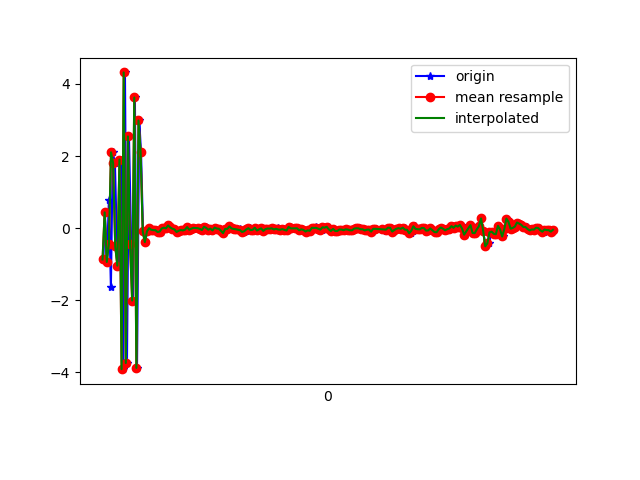

Source data for this figure (header and first rows):
1618183412148, 879075104197910, -0.873024, -0.45210266, -9.432962
1618183412162, 879075123428680, 0.4355, 0.2681, 9.732
1618183412181, 879075142659450, -0.942, -0.3725, -9.686
1618183412200, 879075161890220, 0.7707, 0.3917, 9.487
1618183412219, 879075181120990, -1.651, -0.587, -9.027
1618183412237, 879075200351760, 2.103, 0.4106, 8.336
1618183412257, 879075219582530, 1.802, -0.0821, -7.341
1618183412277, 879075238813300, -0.5063, -0.09597, 8.923
1618183412295, 879075258044070, -1.045, -0.4546, -9.068
1618183412315, 879075277274840, 1.903, 0.4009, 8.621
1618183412336, 879075296505610, -3.919, -0.7587, -5.324
1618183412352, 879075315736380, 4.32, 0.5681, 1.762
1618183412371, 879075334967150, -3.748, -0.5393, 2.888
1618183412390, 879075354197920, 2.544, 0.2384, -6.431
1618183412411, 879075373428690, -0.4506, 0.0222, 9.205
1618183412428, 879075392659460, -2.014, -0.5127, -8.443
1618183412446, 879075411890230, 3.625, 0.5065, 5.568
1618183412466, 879075431121000, -3.884, -0.5757, 0.1105
1618183412487, 879075450351770, 2.986, 0.2549, -5.418
1618183412504, 879075469582540, 2.109, 0.2733, 4.529
1618183412523, 879075488813310, -0.08629, -0.08225, -0.4441
1618183412542, 879075508044080, -0.3901, -0.08504, -0.2551
1618183412563, 879075527274850, -0.0932, -0.004064, 0.06776
1618183412580, 879075546505620, -0.004286, 0.0449, 0.1378
1618183412600, 879075565736390, -0.03748, 0.02937, 0.09582
1618183412619, 879075584967160, -0.05657, -0.0499, 0.1629
1618183412638, 879075604197930, -0.05871, 0.01374, 0.1559
1618183412657, 879075623428700, -0.06059, 0.03092, 0.134
1618183412676, 879075642659470, -0.1103, -0.004822, 0.1164
1618183412695, 879075662011553, -0.09787, -0.03044, 0.1151
1618183412713, 879075681242323, -0.01166, -0.03078, 0.2291
1618183412732, 879075700473093, 0.009507, -0.05829, 0.1746
1618183412750, 879075719703863, -0.007365, 0.01381, 0.1543
1618183412771, 879075738934633, 0.07125, -0.01371, 0.1932
1618183412790, 879075758165403, 0.01586, -0.04849, 0.1428
1618183412808, 879075777396173, -0.01801, -0.04004, 0.07301
1618183412827, 879075796626943, -0.03996, -0.02179, 0.0491
1618183412847, 879075815857713, -0.1098, -0.02493, 0.1147
1618183412866, 879075835088483, -0.07669, -0.01182, 0.1357
1618183412884, 879075854319253, -0.05497, 0.03534, 0.08815
1618183412904, 879075873550023, -0.06621, 0.06124, 0.1207
1618183412923, 879075892780793, -0.04452, -0.04723, 0.1875
1618183412942, 879075912011563, 0.02738, -0.04054, 0.1335
1618183412965, 879075931242333, -0.04647, -0.0204, 0.05689
1618183412983, 879075950473103, 0.004189, 0.03791, 0.07404
1618183412999, 879075969703873, -0.03878, -0.0416, 0.08134
1618183413019, 879075988934643, 0.004409, -0.05643, 0.08228
1618183413040, 879076008165413, -0.00957, 0.006784, 0.0627
1618183413058, 879076027396183, 0.002298, -0.0599, 0.08604
1618183413076, 879076046626953, -0.02464, -0.1296, 0.1418
1618183413094, 879076065857723, -0.05446, -0.188, 0.1446
1618183413116, 879076085088493, 0.03524, -0.1429, 0.206
1618183413132, 879076104319263, 0.003197, -0.05111, 0.1078
1618183413155, 879076123550033, -0.04561, -0.05502, 0.07227
1618183413171, 879076142780803, -0.01767, -0.01876, 0.05872
1618183413190, 879076162011573, -0.06609, 0.004647, 0.04059
1618183413207, 879076181242343, 0.01258, 0.02242, 0.1121
1618183413229, 879076200473113, -0.01403, 0.03292, 0.06302
1618183413247, 879076219703883, -0.02104, 0.06816, 0.03802
1618183413266, 879076238934653, -0.07526, 0.07231, 0.01126
1618183413284, 879076258165423, -0.1412, 0.06107, 0.03331
... 162 more rows
